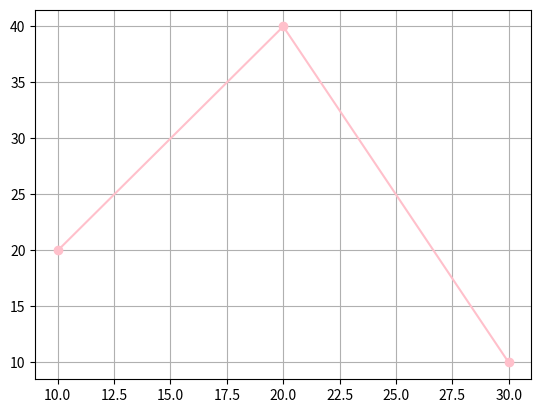

Source code (Python):
import matplotlib.pyplot as plt
import numpy as np


x = np.array([10, 20 , 30])
y = np.array([20, 40, 10])



plt.plot(x , y , marker='o' , color = 'pink')

plt.grid(True)
plt.show()